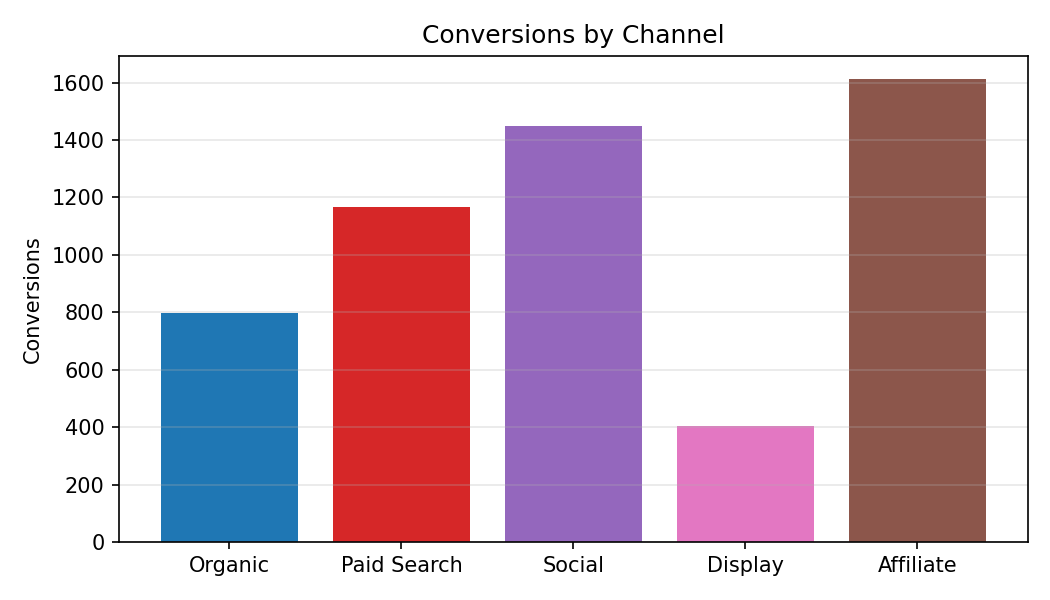

The file beside this chart, header and first rows:
Category, Conversions
Organic, 798.0
Paid Search, 1168
Social, 1448
Display, 403.0
Affiliate, 1612
